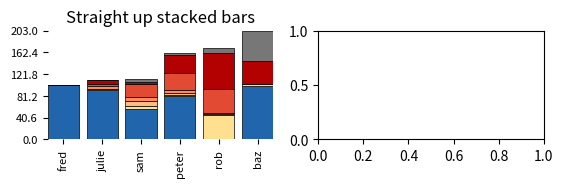

Python code for this plot: (Note: this script raises an exception after producing the figure.)
import numpy as np
from matplotlib import pyplot as plt

###############################################################################

class StackedBarGrapher:
    """Container class"""
    def __init__(self): pass

    def demo(self):
        d = np.array([[101.,0.,0.,0.,0.,0.,0.],
                      [92.,3.,0.,4.,5.,6.,0.],
                      [56.,7.,8.,9.,23.,4.,5.],
                      [81.,2.,4.,5.,32.,33.,4.],
                      [0.,45.,2.,3.,45.,67.,8.],
                      [99.,5.,0.,0.,0.,43.,56.]])

        d_heights = [1.,2.,3.,4.,5.,6.]
        d_widths = [.5,1.,3.,2.,1.,2.]
        d_labels = ["fred","julie","sam","peter","rob","baz"]
        d_colors = ['#2166ac', '#fee090', '#fdbb84', '#fc8d59', '#e34a33', '#b30000', '#777777']
        gap = 0.05

        fig = plt.figure()
        ax1 = fig.add_subplot(321)
        self.stackedBarPlot(ax1,
                            d,
                            d_colors,
                            edgeCols=['#000000']*7,
                            xLabels=d_labels,
                            )
        plt.title("Straight up stacked bars")

        ax2 = fig.add_subplot(322)
        self.stackedBarPlot(ax2,
                            d,
                            d_colors,
                            edgeCols=['#000000']*7,
                            xLabels=d_labels,
                            scale=True
                            )
        plt.title("Scaled bars")

        ax3 = fig.add_subplot(323)
        self.stackedBarPlot(ax3,
                            d,
                            d_colors,
                            edgeCols=['#000000']*7,
                            xLabels=d_labels,
                            heights=d_heights,
                            yTicks=7,
                            )
        plt.title("Bars with set heights")

        ax4 = fig.add_subplot(324)
        self.stackedBarPlot(ax4,
                            d,
                            d_colors,
                            edgeCols=['#000000']*7,
                            xLabels=d_labels,
                            yTicks=7,
                            widths=d_widths,
                            scale=True
                            )
        plt.title("Scaled bars with set widths")

        ax5 = fig.add_subplot(325)
        self.stackedBarPlot(ax5,
                            d,
                            d_colors,
                            edgeCols=['#000000']*7,
                            xLabels=d_labels,
                            gap=gap
                            )
        plt.title("Straight up stacked bars + gaps")

        ax6 = fig.add_subplot(326)
        self.stackedBarPlot(ax6,
                            d,
                            d_colors,
                            edgeCols=['#000000']*7,
                            xLabels=d_labels,
                            scale=True,
                            gap=gap,
                            endGaps=True
                            )
        plt.title("Scaled bars + gaps + end gaps")

        # We change the fontsize of minor ticks label
        fig.subplots_adjust(bottom=0.4)

        plt.tight_layout()
        plt.show()
        plt.close(fig)
        del fig

    def stackedBarPlot(self,
                       ax,                                 # axes to plot onto
                       data,                               # data to plot
                       cols,                               # colors for each level
                       xLabels = None,                     # bar specific labels
                       yTicks = 6.,                        # information used for making y ticks ["none", <int> or [[tick_pos1, tick_pos2, ... ],[tick_label_1, tick_label2, ...]]
                       edgeCols=None,                      # colors for edges
                       showFirst=-1,                       # only plot the first <showFirst> bars
                       scale=False,                        # scale bars to same height
                       widths=None,                        # set widths for each bar
                       heights=None,                       # set heights for each bar
                       ylabel='',                          # label for x axis
                       xlabel='',                          # label for y axis
                       gap=0.2,                            # gap between bars
                       endGaps=False                       # allow gaps at end of bar chart (only used if gaps != 0.)
                       ):

#------------------------------------------------------------------------------
# data fixeratering

        # make sure this makes sense
        if showFirst != -1:
            showFirst = np.min([showFirst, np.shape(data)[0]])
            data_copy = np.copy(data[:showFirst]).transpose().astype('float')
            data_shape = np.shape(data_copy)
            if heights is not None:
                heights = heights[:showFirst]
            if widths is not None:
                widths = widths[:showFirst]
            showFirst = -1
        else:
            data_copy = np.copy(data).transpose()
        data_shape = np.shape(data_copy)

        # determine the number of bars and corresponding levels from the shape of the data
        num_bars = data_shape[1]
        levels = data_shape[0]

        if widths is None:
            widths = np.array([1] * num_bars)
            x = np.arange(num_bars)
        else:
            x = [0]
            for i in range(1, len(widths)):
                x.append(x[i-1] + (widths[i-1] + widths[i])/2)

        # stack the data --
        # replace the value in each level by the cumulative sum of all preceding levels
        data_stack = np.reshape([float(i) for i in np.ravel(np.cumsum(data_copy, axis=0))], data_shape)

        # scale the data is needed
        if scale:
            data_copy /= data_stack[levels-1]
            data_stack /= data_stack[levels-1]
            if heights is not None:
                print("WARNING: setting scale and heights does not make sense.")
                heights = None
        elif heights is not None:
            data_copy /= data_stack[levels-1]
            data_stack /= data_stack[levels-1]
            for i in np.arange(num_bars):
                data_copy[:,i] *= heights[i]
                data_stack[:,i] *= heights[i]

#------------------------------------------------------------------------------
# ticks

        if yTicks is not "none":
            # it is either a set of ticks or the number of auto ticks to make
            real_ticks = True
            try:
                k = len(yTicks[1])
            except:
                real_ticks = False

            if not real_ticks:
                yTicks = round(float(yTicks), 2)
                if scale:
                    # make the ticks line up to 100 %
                    y_ticks_at = np.arange(yTicks)/(yTicks-1)
                    y_tick_labels = np.array([round("%0.2f"%(i * 100), 2) for i in y_ticks_at])
                else:
                    # space the ticks along the y axis
                    y_ticks_at = np.arange(yTicks)/(yTicks-1)*np.max(data_stack)
                    y_tick_labels = np.array([str(i)[0:5] for i in y_ticks_at])
                yTicks=(y_ticks_at, y_tick_labels)

#------------------------------------------------------------------------------
# plot

        if edgeCols is None:
            edgeCols = ["none"]*len(cols)

        # take cae of gaps
        gapd_widths = [i - gap for i in widths]

        # bars
        ax.bar(x,
               data_stack[0],
               color=cols[0],
               edgecolor=edgeCols[0],
               width=gapd_widths,
               linewidth=0.5,
               align='center'
               )

        for i in np.arange(1,levels):
            ax.bar(x,
                   data_copy[i],
                   bottom=data_stack[i-1],
                   color=cols[i],
                   edgecolor=edgeCols[i],
                   width=gapd_widths,
                   linewidth=0.5,
                   align='center'
                   )

        # borders
        ax.spines["top"].set_visible(False)
        ax.spines["right"].set_visible(False)
        ax.spines["bottom"].set_visible(False)
        ax.spines["left"].set_visible(False)

        # make ticks if necessary
        if yTicks is not "none":
            ax.tick_params(axis='y', which='both', labelsize=8, direction="out")
            ax.yaxis.tick_left()
            plt.yticks(yTicks[0], yTicks[1])
        else:
            plt.yticks([], [])

        if xLabels is not None:
            ax.tick_params(axis='x', which='both', labelsize=8, direction="out")
            ax.xaxis.tick_bottom()
            plt.xticks(x, xLabels, rotation='vertical')
        else:
            plt.xticks([], [])

        # limits
        if endGaps:
            ax.set_xlim(-1.*widths[0]/2. - gap/2., np.sum(widths)-widths[0]/2. + gap/2.)
        else:
            ax.set_xlim(-1.*widths[0]/2. + gap/2., np.sum(widths)-widths[0]/2. - gap/2.)
        ax.set_ylim(0, yTicks[0][-1])#np.max(data_stack))

        # labels
        if xlabel != '':
            plt.xlabel(xlabel)
        if ylabel != '':
            plt.ylabel(ylabel)


###############################################################################
###############################################################################
###############################################################################
###############################################################################

if __name__ == '__main__':

    SBG = StackedBarGrapher()
    SBG.demo()
